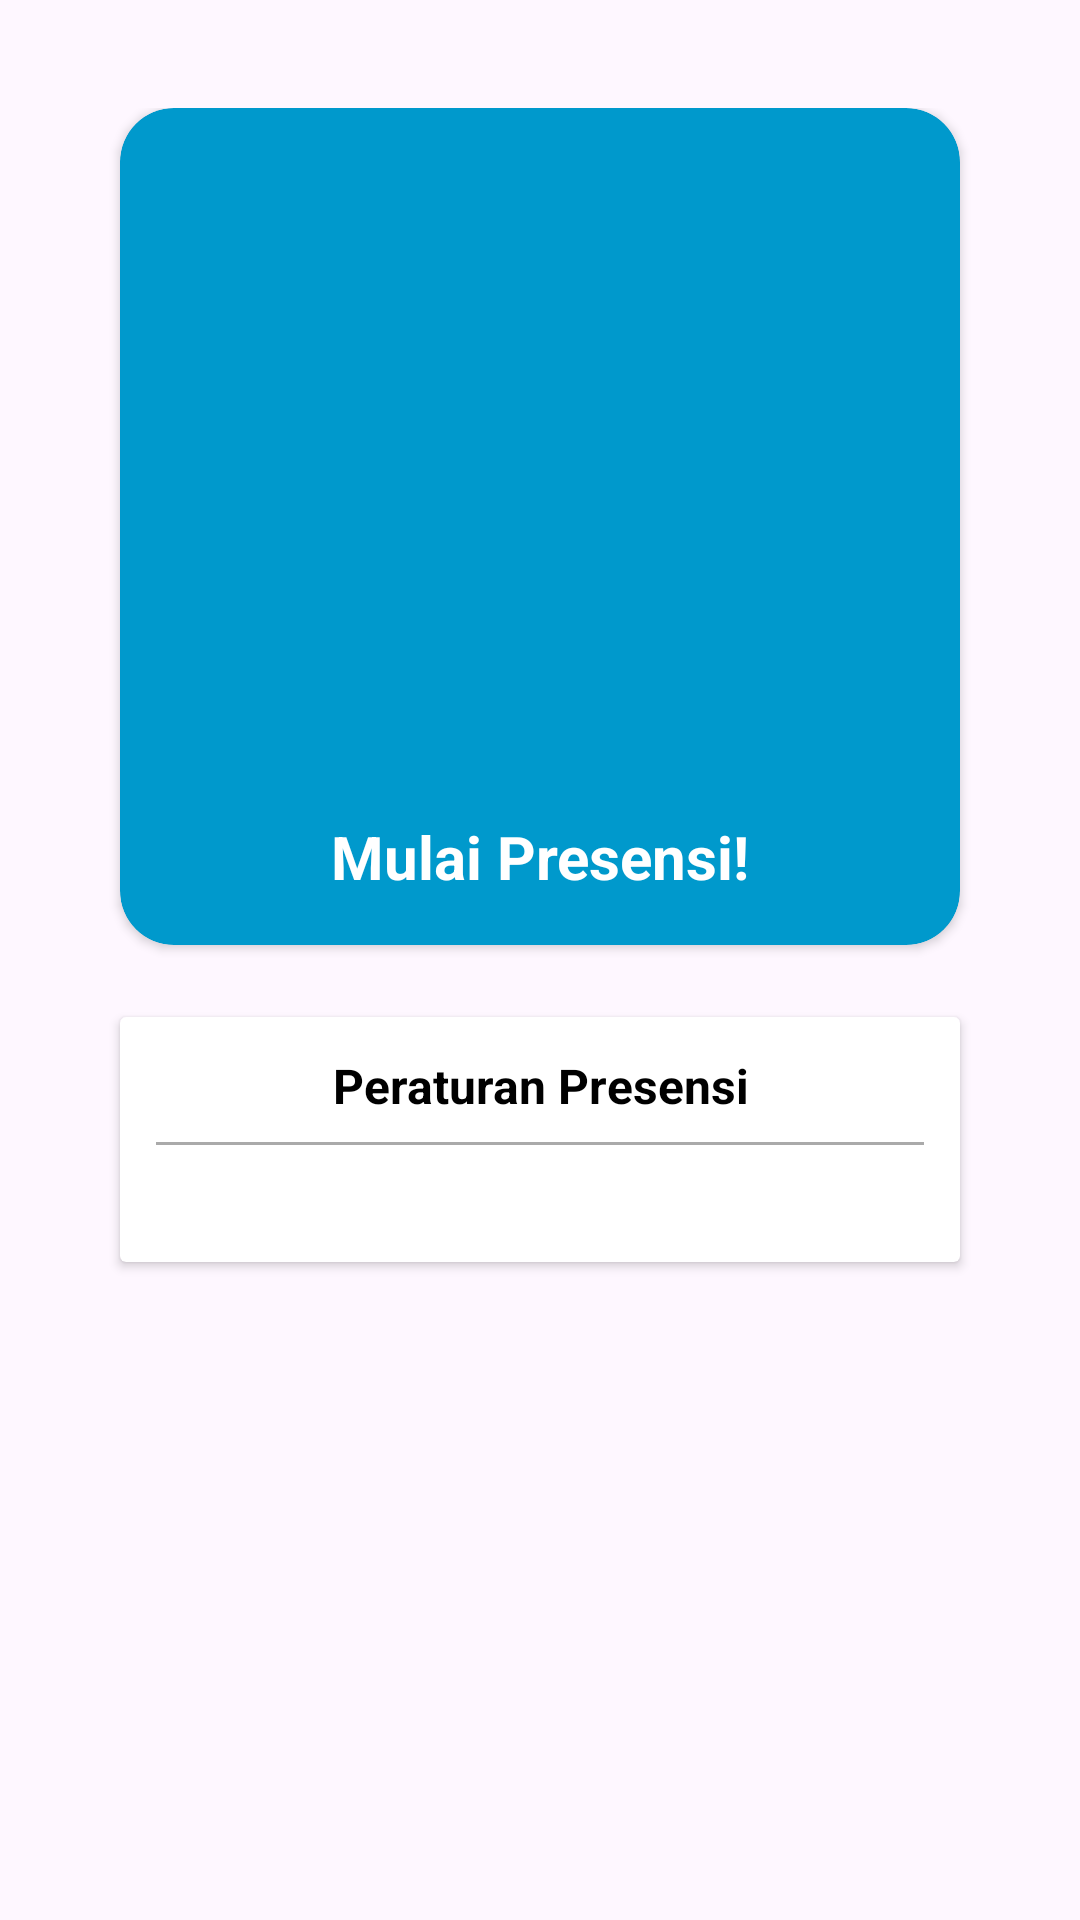

This screen was rendered from an Android layout file. Write that file and the resources it references.
<!-- AndroidManifest.xml: application theme Theme.Examine -->
<!-- res/layout/fragment_home.xml -->
<?xml version="1.0" encoding="utf-8"?>
<androidx.constraintlayout.widget.ConstraintLayout xmlns:android="http://schemas.android.com/apk/res/android"
    xmlns:app="http://schemas.android.com/apk/res-auto"
    xmlns:tools="http://schemas.android.com/tools"
    android:layout_width="match_parent"
    android:layout_height="match_parent"
    tools:context=".ui.main.home.HomeFragment">

    <LinearLayout
        android:layout_width="match_parent"
        android:layout_height="0dp"
        android:orientation="vertical"
        android:padding="36dp"
        app:layout_constraintBottom_toBottomOf="parent"
        app:layout_constraintTop_toTopOf="parent">

        <androidx.cardview.widget.CardView
            android:layout_width="match_parent"
            android:layout_height="wrap_content"
            android:layout_marginHorizontal="4dp"
            android:backgroundTint="@android:color/holo_blue_dark"
            android:clickable="true"
            android:focusable="true"
            app:cardCornerRadius="18dp"
            app:layout_constraintTop_toTopOf="parent">

            <LinearLayout
                android:id="@+id/btn_scanner"
                android:layout_width="match_parent"
                android:layout_height="wrap_content"
                android:background="?attr/selectableItemBackground"
                android:clickable="true"
                android:focusable="true"
                android:orientation="vertical"
                android:padding="16dp">

                <ImageView
                    android:layout_width="match_parent"
                    android:layout_height="200dp"
                    android:src="@drawable/qr_hand" />

                <TextView
                    android:layout_width="match_parent"
                    android:layout_height="wrap_content"
                    android:layout_marginTop="20sp"
                    android:gravity="center"
                    android:text="Mulai Presensi!"
                    android:textColor="@color/white"
                    android:textSize="20sp"
                    android:textStyle="bold" />

            </LinearLayout>

        </androidx.cardview.widget.CardView>

        <androidx.cardview.widget.CardView
            android:layout_width="match_parent"
            android:layout_height="wrap_content"
            android:layout_marginHorizontal="4dp"
            android:layout_marginTop="24dp"
            android:elevation="4dp">

            <LinearLayout
                android:layout_width="match_parent"
                android:layout_height="wrap_content"
                android:orientation="vertical"
                android:padding="12dp">

                <TextView
                    android:layout_width="match_parent"
                    android:layout_height="wrap_content"
                    android:gravity="center"
                    android:text="Peraturan Presensi"
                    android:textColor="@color/black"
                    android:textSize="16sp"
                    android:textStyle="bold" />

                <View
                    android:layout_width="match_parent"
                    android:layout_height="1dp"
                    android:layout_marginTop="8dp"
                    android:background="@android:color/darker_gray" />

                <TextView
                    android:id="@+id/tv_test_rules"
                    android:layout_width="match_parent"
                    android:layout_height="wrap_content"
                    android:layout_marginTop="8dp"
                    android:textColor="@color/black"
                    tools:text="@tools:sample/lorem[20]" />

            </LinearLayout>

        </androidx.cardview.widget.CardView>

    </LinearLayout>

</androidx.constraintlayout.widget.ConstraintLayout>
<!-- resources referenced by this layout -->
<resources>
  <style name="Theme.Examine" parent="Base.Theme.Examine">
          <item name="android:statusBarColor">@color/white</item>
      </style>
  <style name="Base.Theme.Examine" parent="Theme.Material3.Light.NoActionBar">
          
          
      </style>
  <!-- not gathered from this repository: default colours our renderer supplied (Android Studio template values) -->
  <color name="black">#FF000000</color>
  <color name="white">#FFFFFFFF</color>
</resources>
